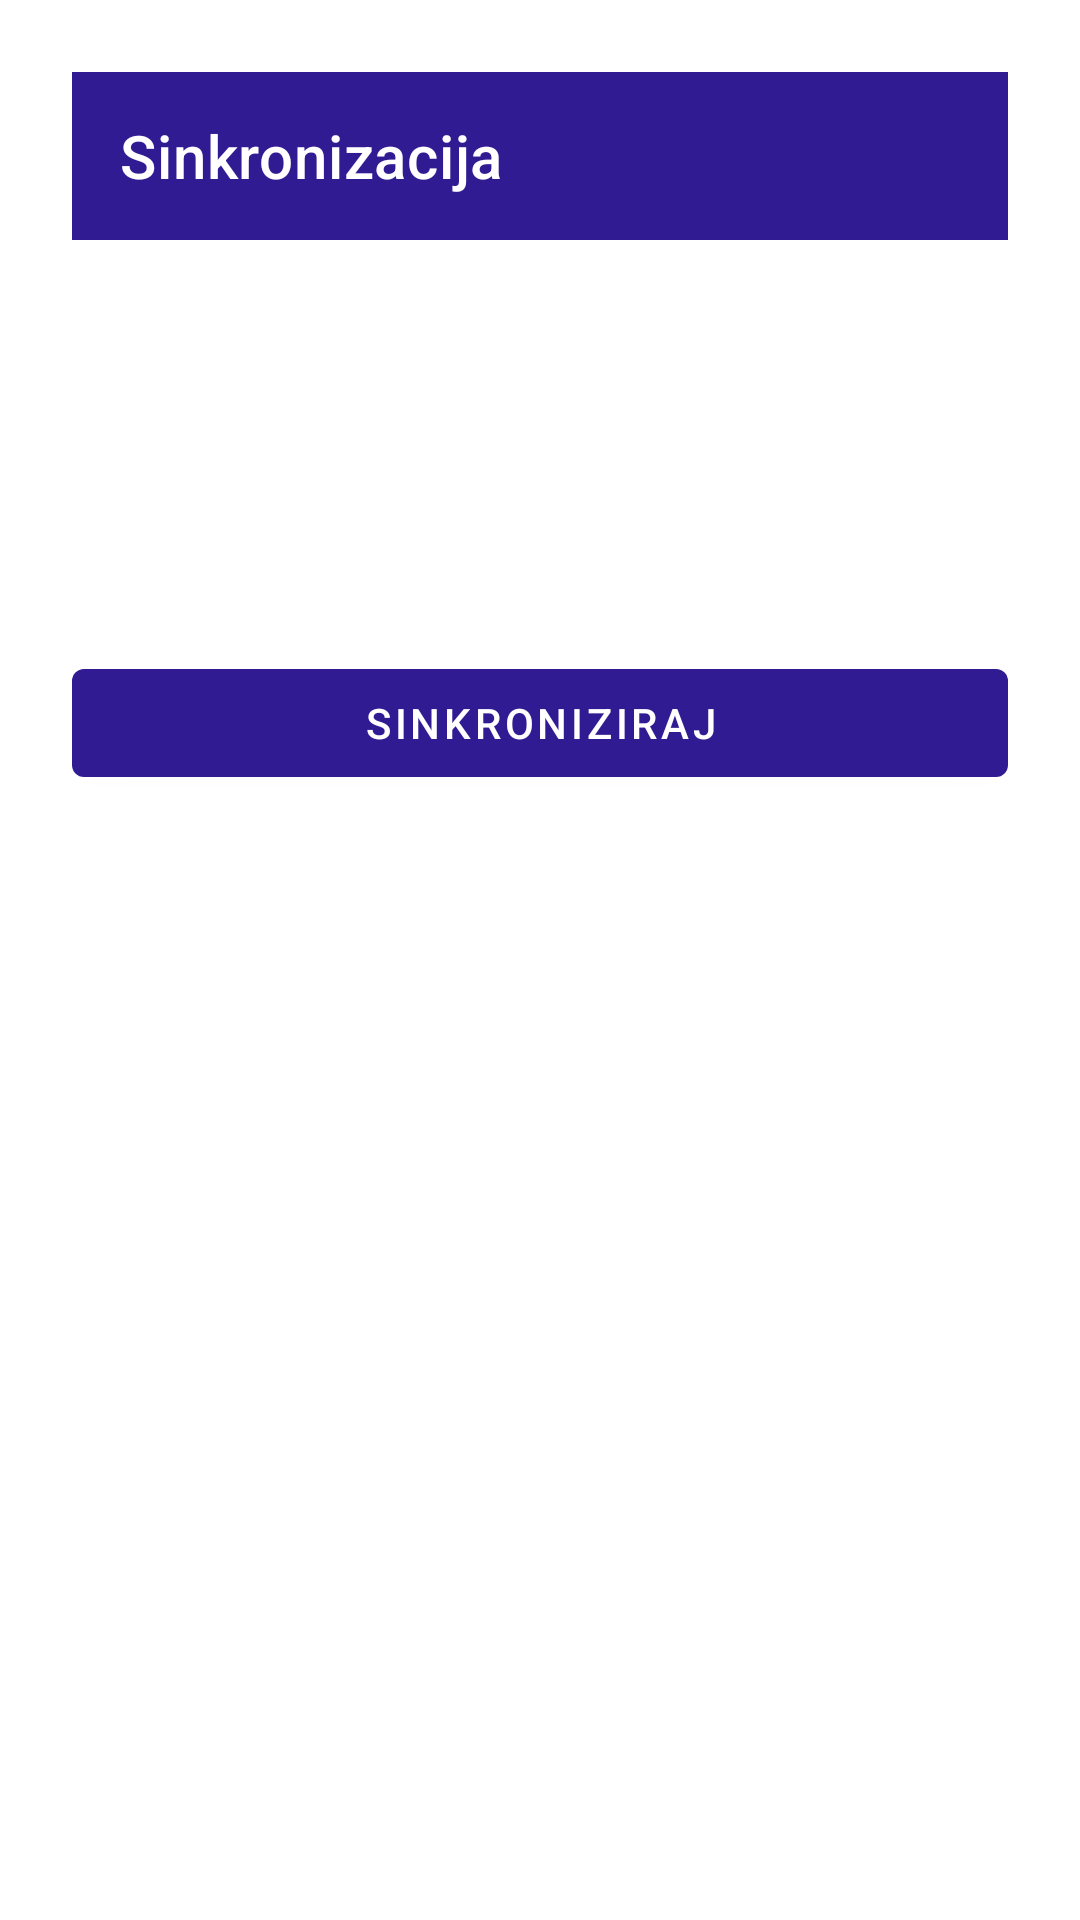

Here is an Android app screen rendered from its layout file. Give the layout XML and the strings, colors and styles it references.
<!-- AndroidManifest.xml: application theme Theme.Elektropregled -->
<!-- res/layout/fragment_sync.xml -->
<?xml version="1.0" encoding="utf-8"?>
<LinearLayout xmlns:android="http://schemas.android.com/apk/res/android"
    xmlns:app="http://schemas.android.com/apk/res-auto"
    android:layout_width="match_parent"
    android:layout_height="match_parent"
    android:orientation="vertical"
    android:padding="24dp">

    <androidx.appcompat.widget.Toolbar
        android:id="@+id/toolbar"
        android:layout_width="match_parent"
        android:layout_height="?attr/actionBarSize"
        android:background="?attr/colorPrimary"
        android:theme="@style/ThemeOverlay.AppCompat.Dark.ActionBar"
        app:title="@string/sync_title" />

    <TextView
        android:id="@+id/pending_count"
        android:layout_width="match_parent"
        android:layout_height="wrap_content"
        android:textSize="18sp"
        android:textStyle="bold"
        android:layout_marginTop="24dp"
        android:layout_marginBottom="8dp" />

    <TextView
        android:id="@+id/synced_count"
        android:layout_width="match_parent"
        android:layout_height="wrap_content"
        android:textSize="18sp"
        android:textStyle="bold"
        android:layout_marginBottom="8dp" />

    <TextView
        android:id="@+id/failed_count"
        android:layout_width="match_parent"
        android:layout_height="wrap_content"
        android:textSize="18sp"
        android:textStyle="bold"
        android:layout_marginBottom="24dp" />

    <com.google.android.material.button.MaterialButton
        android:id="@+id/sync_button"
        android:layout_width="match_parent"
        android:layout_height="wrap_content"
        android:text="@string/sync_button"
        android:layout_marginBottom="16dp" />

    <ProgressBar
        android:id="@+id/loading_progress"
        android:layout_width="wrap_content"
        android:layout_height="wrap_content"
        android:layout_gravity="center"
        android:visibility="gone" />

    <TextView
        android:id="@+id/error_text"
        android:layout_width="match_parent"
        android:layout_height="wrap_content"
        android:textColor="@color/failed_red"
        android:textSize="14sp"
        android:gravity="center"
        android:padding="16dp"
        android:visibility="gone" />

    <TextView
        android:id="@+id/success_text"
        android:layout_width="match_parent"
        android:layout_height="wrap_content"
        android:textColor="@color/synced_green"
        android:textSize="14sp"
        android:gravity="center"
        android:padding="16dp"
        android:visibility="gone" />

</LinearLayout>
<!-- resources referenced by this layout -->
<resources>
  <color name="failed_red">#FFF44336</color>
  <color name="synced_green">#009E05</color>
  <string name="sync_button">Sinkroniziraj</string>
  <string name="sync_title">Sinkronizacija</string>
  <style name="Theme.Elektropregled" parent="Theme.MaterialComponents.Light.NoActionBar">
          <item name="colorPrimary">@color/purple_500</item>
          <item name="colorPrimaryVariant">@color/purple_700</item>
          <item name="colorOnPrimary">#FFFFFF</item>
          <item name="colorSecondary">@color/teal_200</item>
          <item name="colorSecondaryVariant">@color/teal_700</item>
          <item name="colorOnSecondary">@color/black</item>
          <item name="colorOnSurfaceVariant">@color/purple_500</item>
          <item name="colorControlActivated">@color/purple_500</item>
          <item name="android:statusBarColor">?attr/colorPrimaryVariant</item>
      </style>
  <color name="purple_500">#311B92</color>
  <color name="purple_700">#311B92</color>
  <color name="teal_200">#FF03DAC5</color>
  <color name="teal_700">#FF018786</color>
  <color name="black">#FF000000</color>
</resources>
